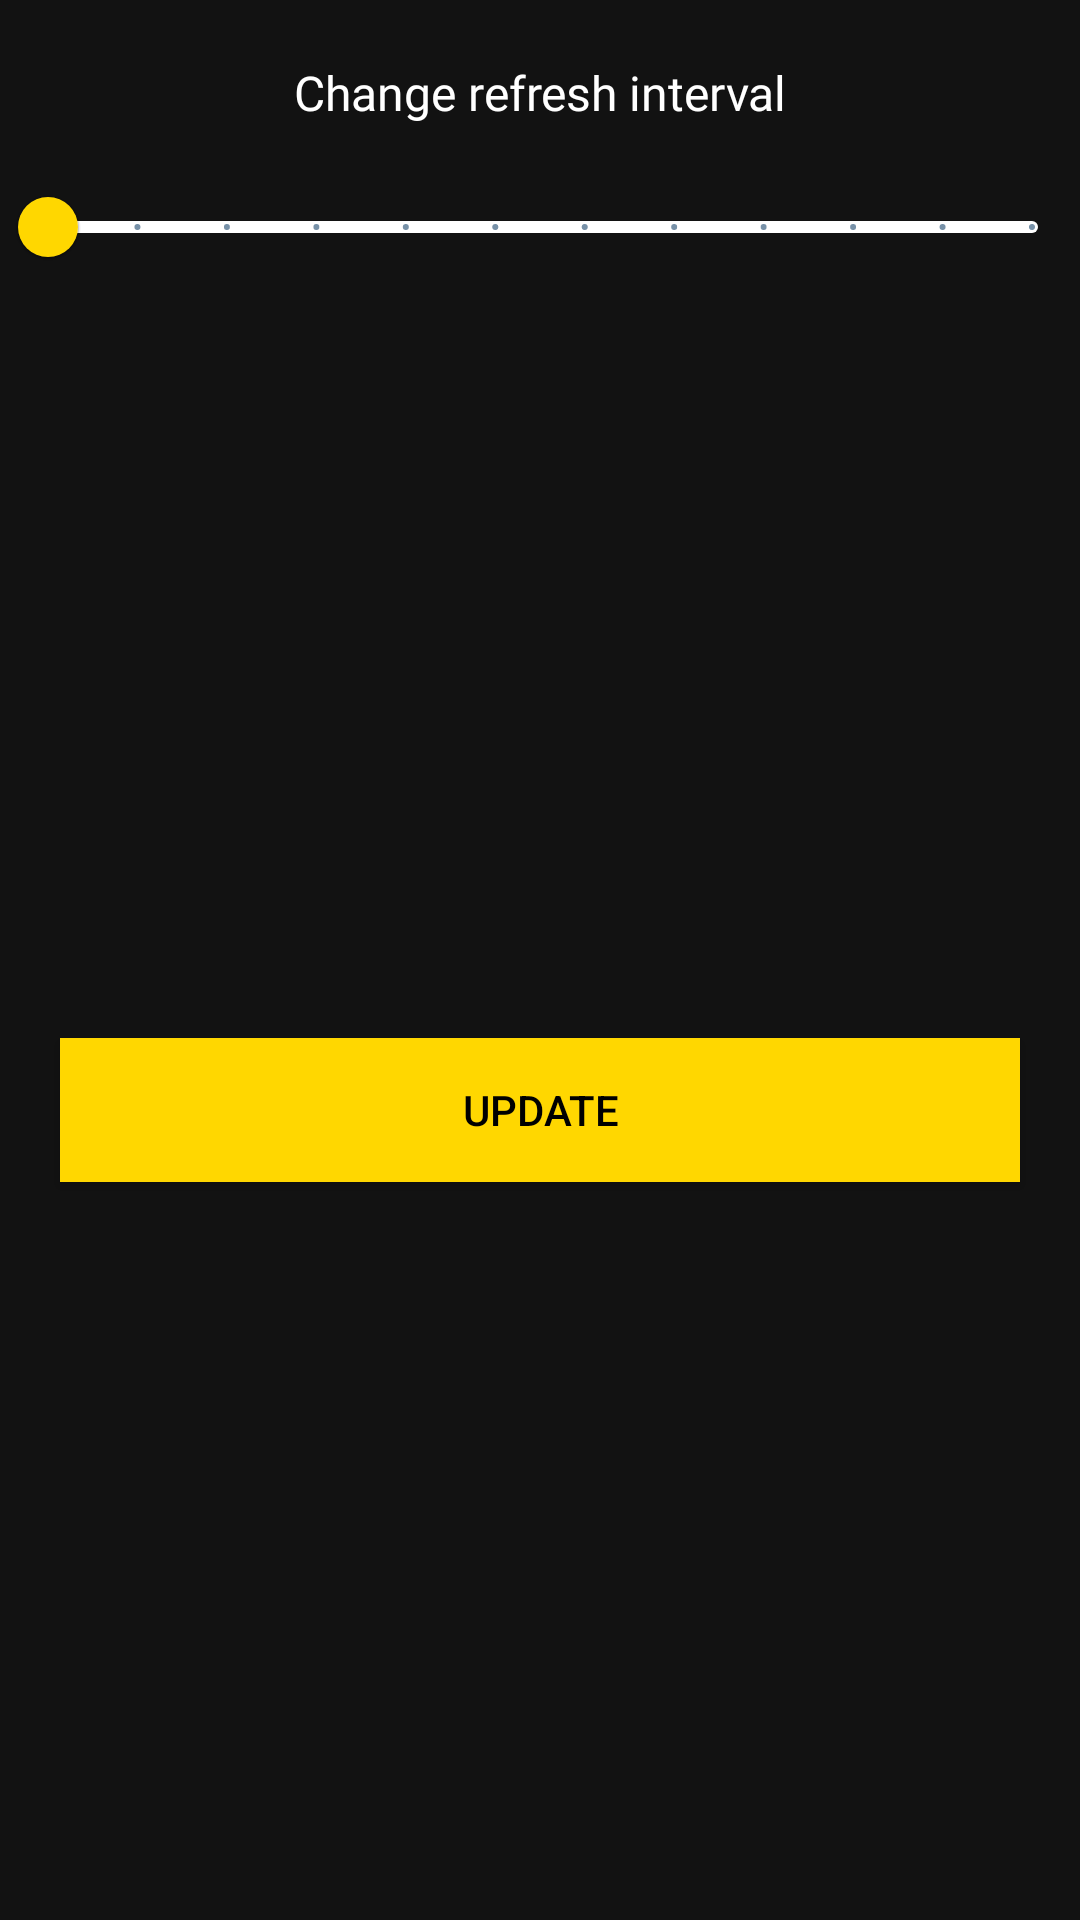

Android layout source for this screen:
<!-- AndroidManifest.xml: application theme Theme.BitcoinTicker -->
<!-- res/layout/bottom_sheet.xml -->
<?xml version="1.0" encoding="utf-8"?>
<androidx.constraintlayout.widget.ConstraintLayout xmlns:android="http://schemas.android.com/apk/res/android"
    android:layout_width="match_parent"
    android:layout_height="wrap_content"
    android:id="@+id/bottom_sheet"
    xmlns:app="http://schemas.android.com/apk/res-auto">
    
    <androidx.appcompat.widget.AppCompatTextView
        android:id="@+id/tv_refreshInterval"
        app:layout_constraintLeft_toLeftOf="parent"
        app:layout_constraintRight_toRightOf="parent"
        app:layout_constraintTop_toTopOf="parent"
        android:layout_width="match_parent"
        android:layout_height="wrap_content"
        android:layout_marginTop="10dp"
        android:gravity="center"
        android:padding="10dp"
        android:text="@string/change_refresh_interval"
        android:fontFamily="@font/gotham_medium"
        android:textColor="@color/white"
        android:textSize="16sp"/>

    <View
        android:id="@+id/view"
        app:layout_constraintLeft_toLeftOf="parent"
        app:layout_constraintRight_toRightOf="parent"
        app:layout_constraintTop_toTopOf="parent"
        android:layout_width="match_parent"
        android:layout_height="1dp"
        android:visibility="gone"
        android:layout_marginBottom="10dp"
        android:background="@color/white"/>

    <com.google.android.material.slider.Slider
        android:id="@+id/slider"
        android:layout_width="match_parent"
        android:stepSize="5"
        app:thumbColor="@color/gold"
        android:valueFrom="5"
        android:valueTo="60"
        app:trackColor="@color/white"
        android:layout_height="wrap_content"
        app:layout_constraintLeft_toLeftOf="parent"
        app:layout_constraintRight_toRightOf="parent"
        app:layout_constraintTop_toBottomOf="@id/tv_refreshInterval" />

    <androidx.appcompat.widget.AppCompatButton
        android:id="@+id/btn_update"
        android:layout_width="match_parent"
        android:layout_height="wrap_content"
        app:layout_constraintLeft_toLeftOf="parent"
        app:layout_constraintRight_toRightOf="parent"
        app:layout_constraintTop_toBottomOf="@id/slider"
        app:layout_constraintBottom_toBottomOf="parent"
        android:text="@string/update"
        android:background="@color/gold"
        android:textColor="@color/black"
        android:layout_marginStart="20dp"
        android:layout_marginEnd="20dp"
        android:layout_marginTop="40dp"
        android:layout_marginBottom="40dp"/>



</androidx.constraintlayout.widget.ConstraintLayout>
<!-- resources referenced by this layout -->
<resources>
  <color name="black">#FF000000</color>
  <color name="gold">#FFD700</color>
  <color name="white">#FFFFFFFF</color>
  <string name="change_refresh_interval">Change refresh interval</string>
  <string name="update">UPDATE</string>
  <style name="Theme.BitcoinTicker" parent="Theme.MaterialComponents.NoActionBar">
          
          <item name="colorPrimary">#03335E</item>
          <item name="colorPrimaryVariant">#FFFFFF</item>
          <item name="colorOnPrimary">#FFFFFF</item>
          
          <item name="colorSecondary">@color/white</item>
          <item name="colorSecondaryVariant">#03335E</item>
          <item name="colorOnSecondary">@color/black</item>
          
          <item name="android:statusBarColor" tools:targetApi="l">@color/black</item>
          
      </style>
</resources>
